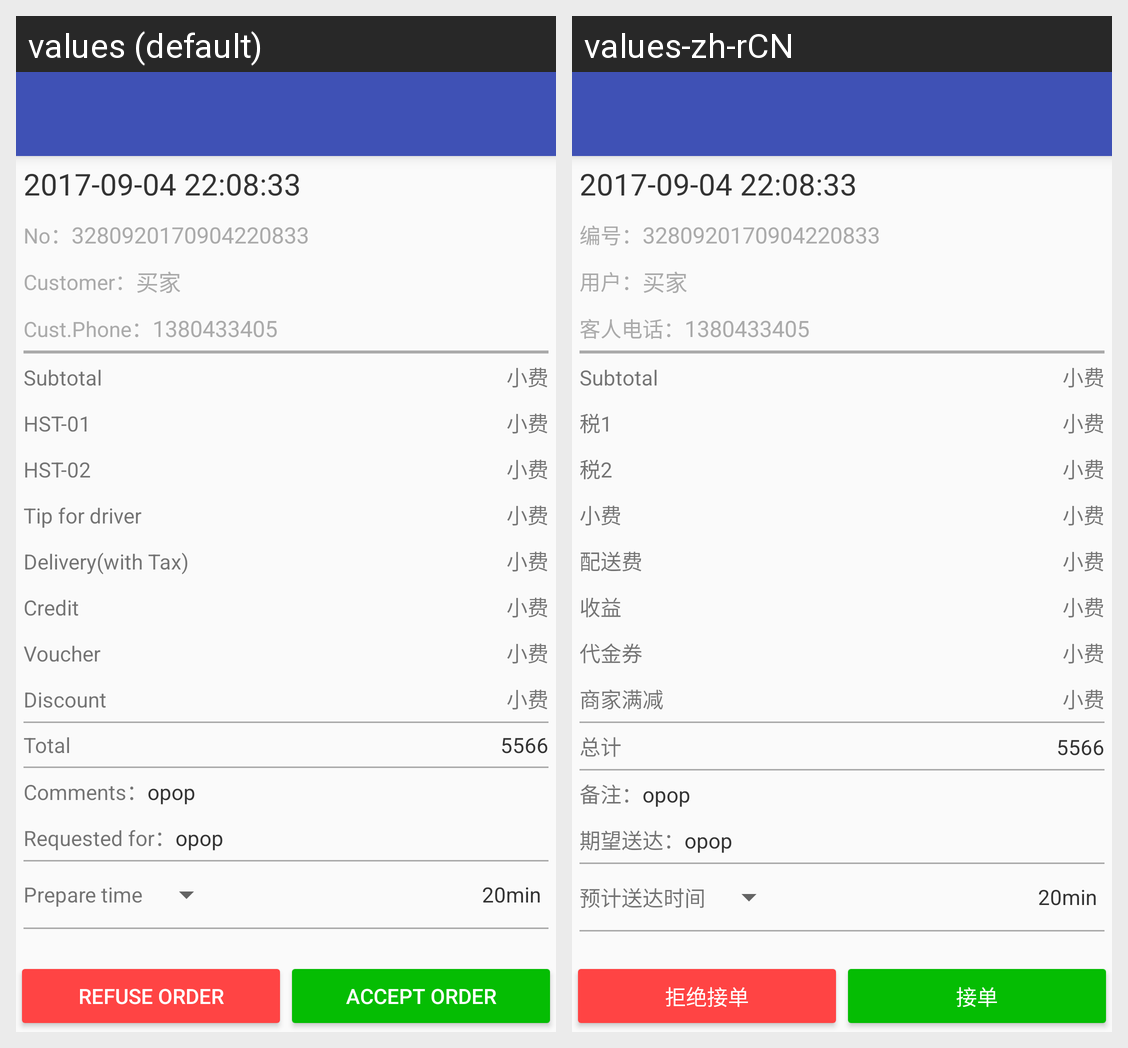

Translations of the strings shown on this Android screen, per locale in the grid:
Android screen res/layout/activity_order_new.xml rendered under 2 locales, left to right: values (default), values-zh-rCN. Device: Nexus 5 (rendered at 1080×1920; each locale shown at half size, 540×960, under a caption strip naming it); theme AppTheme.NoActionBar.
Strings drawn on this screen, with the default value and each locale's value (text and hints the layout hard-codes, and strings that could not be matched under every locale, appear in the picture but are not listed):

subtotal
  values: Subtotal
  values-zh-rCN: Subtotal

taxation
  values: HST-01
  values-zh-rCN: 税1

taxation_tvq
  values: HST-02
  values-zh-rCN: 税2

tip_price
  values: Tip for driver
  values-zh-rCN: 小费

ship_price
  values: Delivery(with Tax)
  values-zh-rCN: 配送费

income_price
  values: Credit
  values-zh-rCN: 收益

coupon_price
  values: Voucher
  values-zh-rCN: 代金券

activity_price
  values: Discount
  values-zh-rCN: 商家满减

sum
  values: Total
  values-zh-rCN: 总计

remark
  values: Comments：
  values-zh-rCN: 备注：

expect_arrival_time
  values: Requested for：
  values-zh-rCN: 期望送达：

es_arrival_time
  values: Prepare time
  values-zh-rCN: 预计送达时间

refuse_order_btn_text
  values: Refuse Order
  values-zh-rCN: 拒绝接单

accept_order_btn_text
  values: Accept Order
  values-zh-rCN: 接单

order_new_no
  values: No：
  values-zh-rCN: 编号：

username
  values: Customer：
  values-zh-rCN: 用户：

customer_phone_short
  values: Cust.Phone：
  values-zh-rCN: 客人电话：
